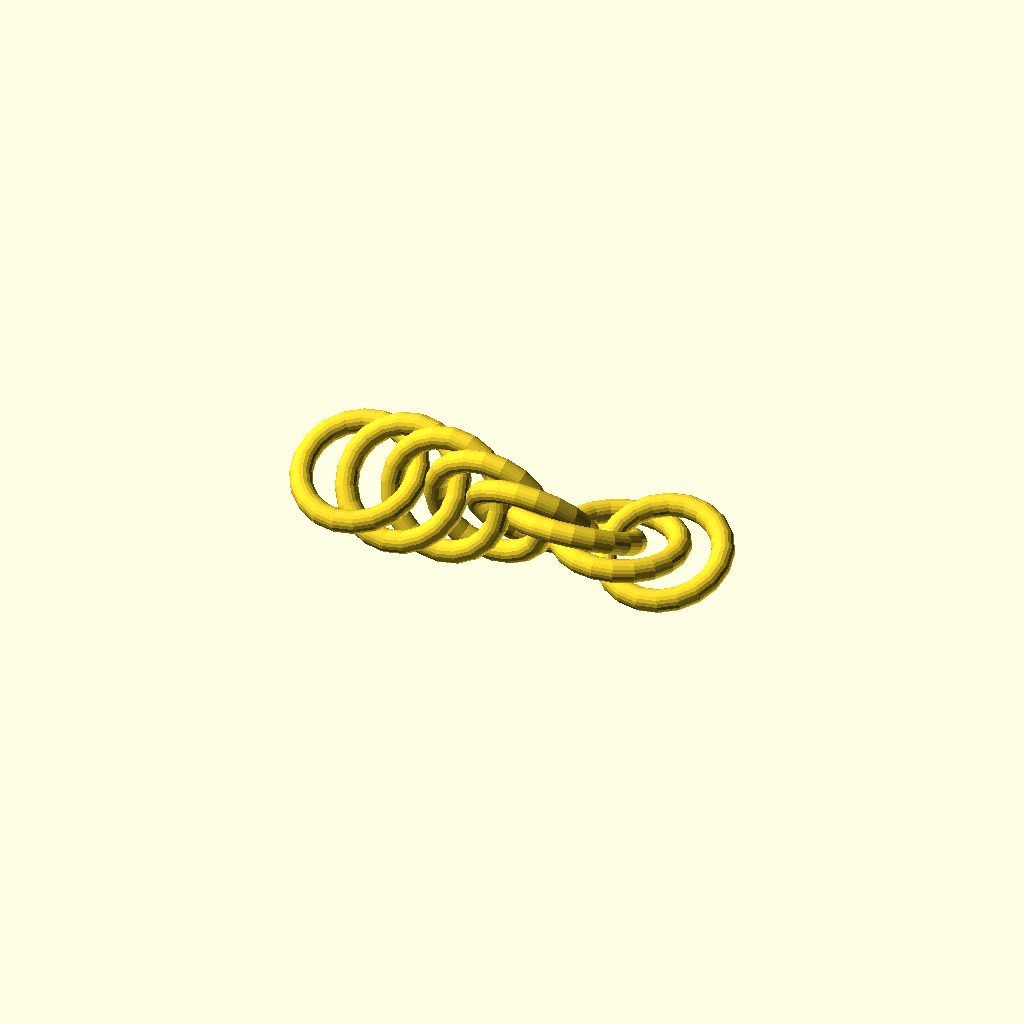
Cell 1: the model at its default parameters.
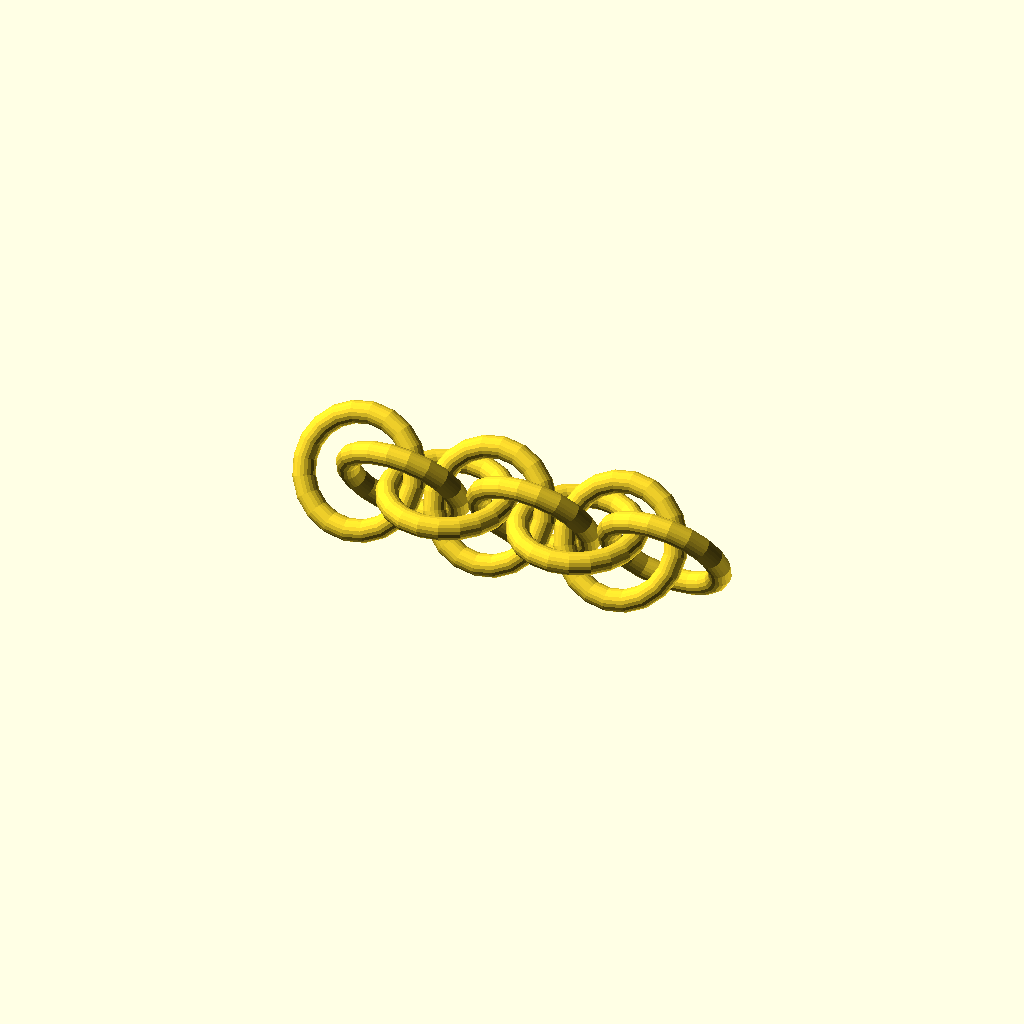
Cell 2 — angle set to 60, the other parameters unchanged.
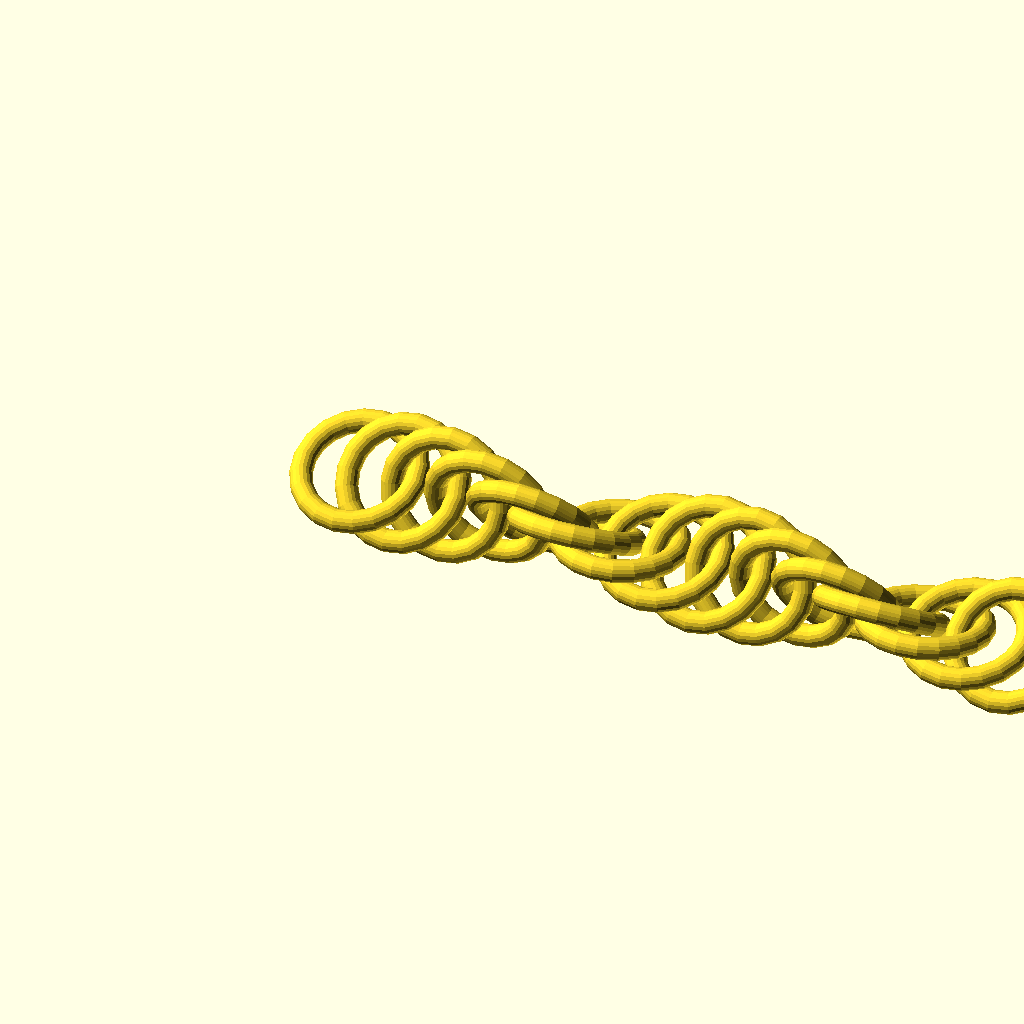
Cell 3 — numRings set to 16, the other parameters unchanged.
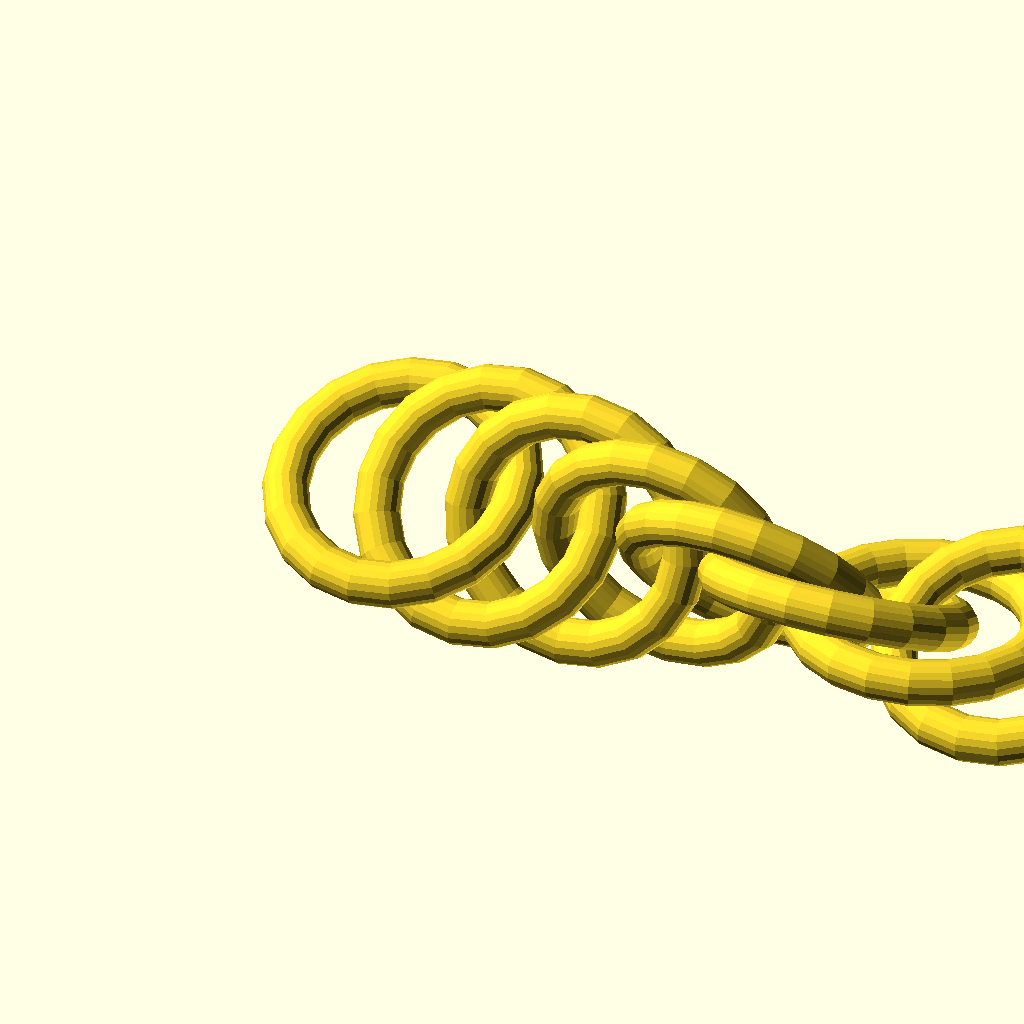
Cell 4: the same model with wireDiameter = 4.
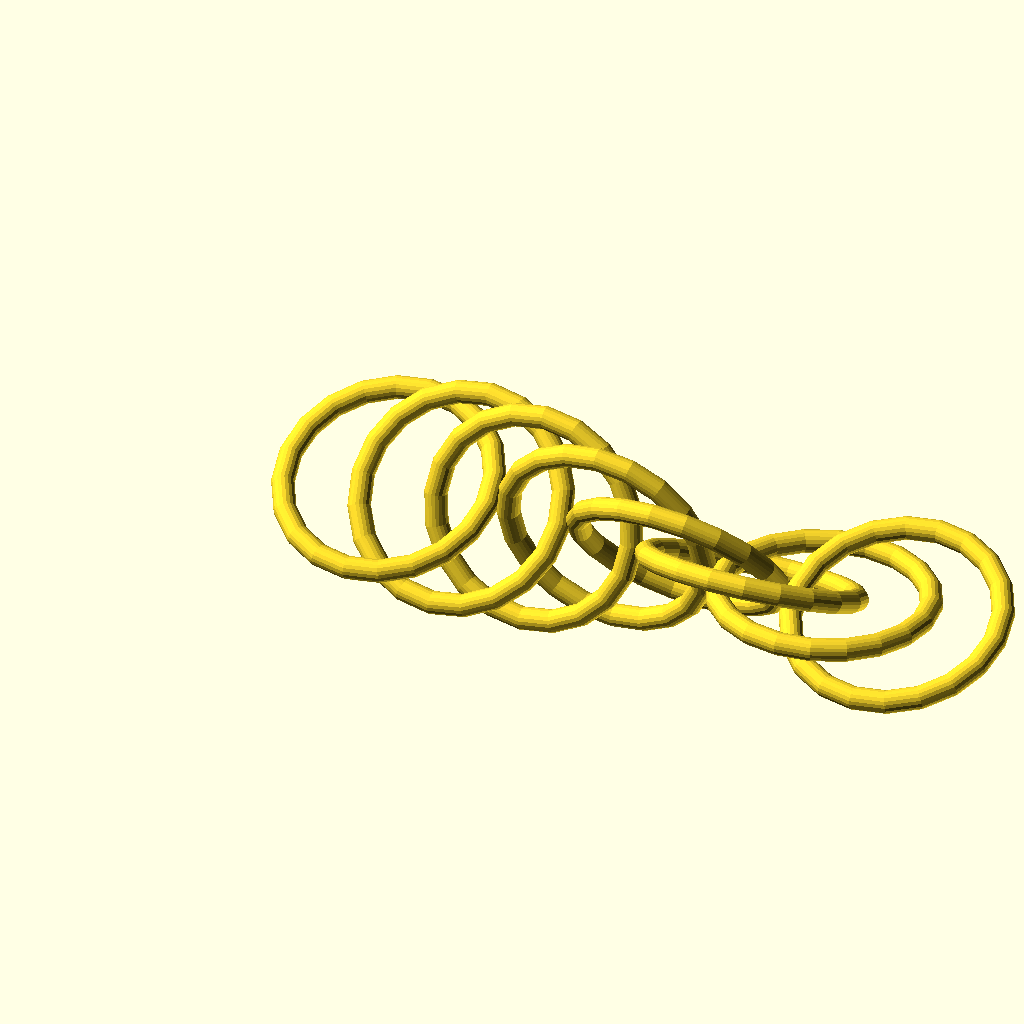
Cell 5: the same model with ringAR = 8.1.
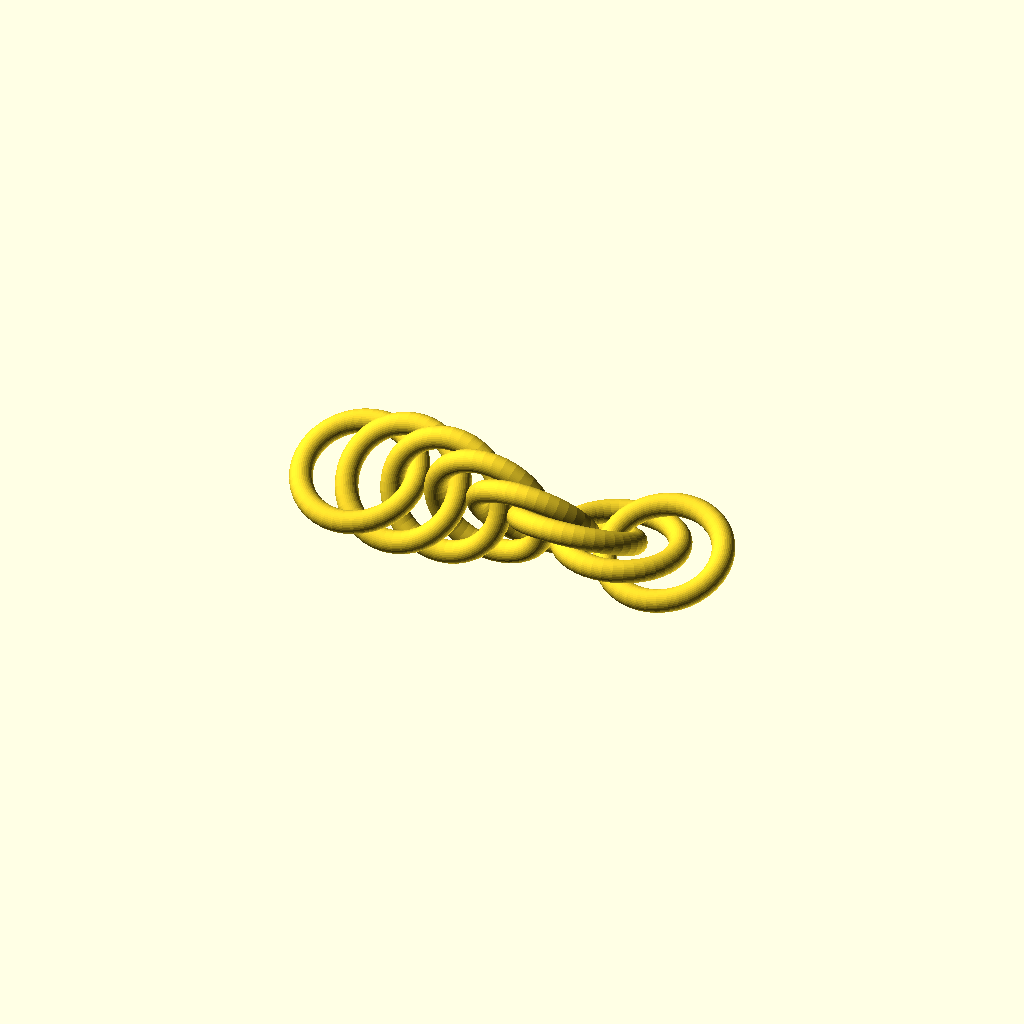
Cell 6 — smoothness set to 40, the other parameters unchanged.
All cells are drawn from one camera (rotation 55°, 0°, 25°, orthographic, colour scheme Cornfield), so only the parameter changes between them.
Source of the model, inputs/thingiverse/files/thing-156672/Customizable-Spiral-41-Chain/Spiral4in1-Customizer.scad:
// preview[view:south, tilt:top]

numRings = 8;
// Diameter of ring in mm
wireDiameter = 2;
// Aspect ratio of the ring (Inner diameter/Wire diameter)
// Spiral 4:1 has a minimum of 3.4. However, ring placement is illogical below 4.0 (due to the actual weave bunching up, yet still being possible). Choose something slightly above 4.0 to ensure no fusing errors.
ringAR = 4.05;
angle = 25; // [25:60]

// Smoothness factor (larger = smoother, but longer to generate stl)
smoothness = 20;

union()
{
	for (i = [1:numRings])
	{
		rotate([angle*i,0,0])
		translate([i*(wireDiameter*ringAR+wireDiameter*2+wireDiameter/100)/3,0,0])
		ring(wireDiameter, ringAR);
	}
}

module ring(wd, ar)
{
	rotate_extrude(convexity = 10, $fn=smoothness)
	translate([ar*wd/2+wd/2, 0, 0])
	circle(r = wd/2, $fn=smoothness);
}
Customizer parameters (derived from the source; name, type, default, range or options):
numRings: number, default 8
wireDiameter: number, default 2
ringAR: number, default 4.05
angle: number, default 25, range 25 to 60
smoothness: number, default 20
